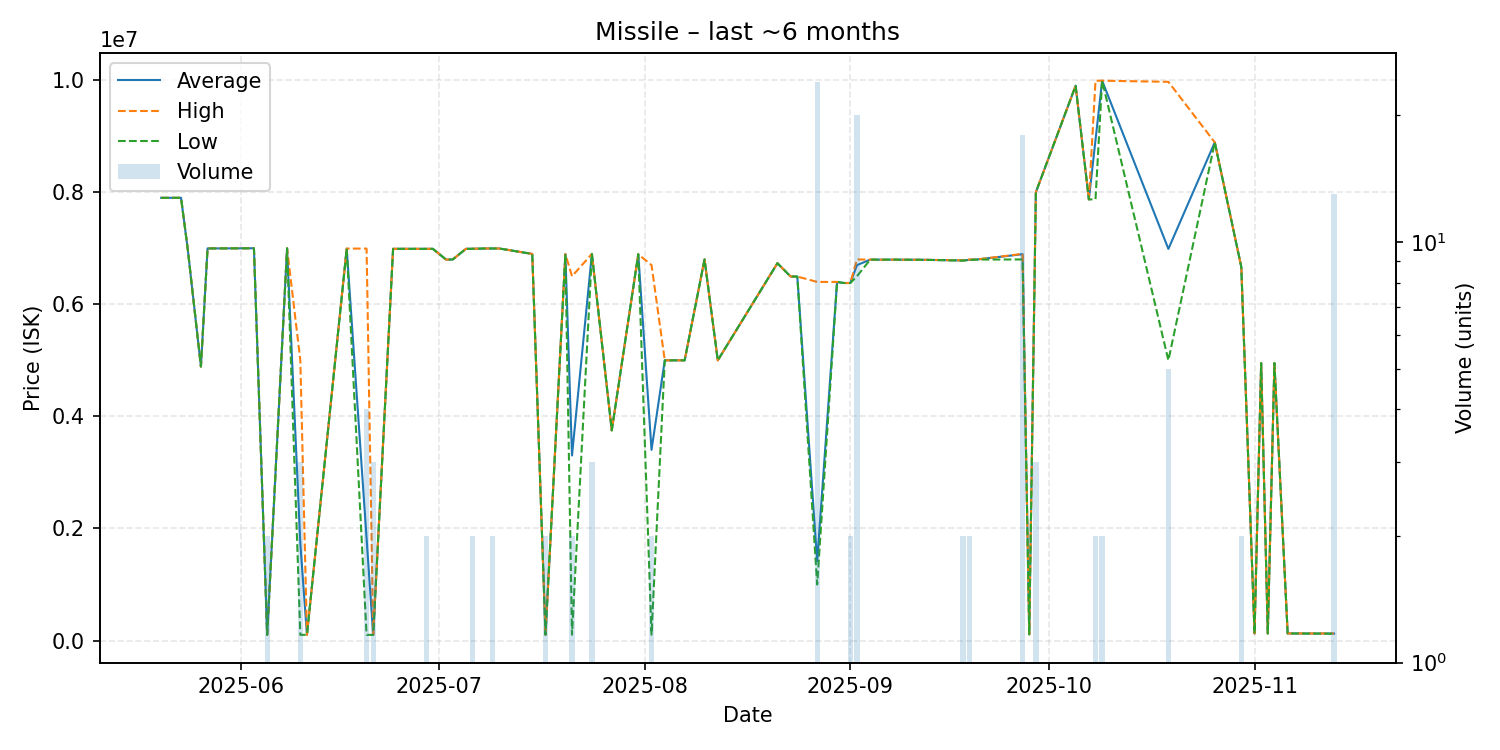

Source data for this figure (header and first rows):
date, average, highest, lowest, order_count, volume
2025-05-20, 7900000, 7900000, 7900000, 1, 1
2025-05-23, 7900000, 7900000, 7900000, 1, 1
2025-05-24, 6997000, 6997000, 6997000, 1, 1
2025-05-26, 4889000, 4889000, 4889000, 1, 1
2025-05-27, 6997000, 6997000, 6997000, 1, 1
2025-05-28, 6997000, 6997000, 6997000, 1, 1
2025-06-03, 7000000, 7000000, 7000000, 1, 1
2025-06-05, 101000, 101000, 101000, 2, 2
2025-06-08, 6999000, 6999000, 6999000, 1, 1
2025-06-10, 1734000, 5000000, 101000, 2, 3
2025-06-11, 101000, 101000, 101000, 1, 1
2025-06-17, 6994000, 6994000, 6994000, 1, 1
2025-06-20, 1823800, 6994000, 100400, 2, 4
2025-06-21, 100500, 100500, 100500, 1, 3
2025-06-24, 6990000, 6990000, 6990000, 1, 1
2025-06-29, 6989500, 6990000, 6989000, 2, 2
2025-06-30, 6990000, 6990000, 6990000, 1, 1
2025-07-02, 6797000, 6797000, 6797000, 1, 1
2025-07-03, 6800000, 6800000, 6800000, 1, 1
2025-07-05, 6990000, 6990000, 6990000, 1, 1
2025-07-06, 6991000, 6992000, 6990000, 2, 2
2025-07-08, 6996000, 6996000, 6996000, 1, 1
2025-07-09, 6996000, 6996000, 6996000, 2, 2
2025-07-10, 6996000, 6996000, 6996000, 1, 1
2025-07-15, 6899000, 6899000, 6899000, 1, 1
2025-07-17, 102900, 102900, 102900, 1, 2
2025-07-20, 6897000, 6897000, 6897000, 1, 1
2025-07-21, 3301550, 6500000, 103100, 2, 2
2025-07-24, 6899333, 6900000, 6898000, 3, 3
2025-07-27, 3750000, 3750000, 3750000, 1, 1
2025-07-31, 6893000, 6893000, 6893000, 1, 1
2025-08-02, 3401850, 6700000, 103700, 2, 2
2025-08-04, 5000000, 5000000, 5000000, 1, 1
2025-08-07, 5000000, 5000000, 5000000, 1, 1
2025-08-10, 6800000, 6800000, 6800000, 1, 1
2025-08-12, 5000000, 5000000, 5000000, 1, 1
2025-08-21, 6733000, 6733000, 6733000, 1, 1
2025-08-23, 6495000, 6495000, 6495000, 1, 1
2025-08-24, 6495000, 6495000, 6495000, 1, 1
2025-08-27, 1412671, 6399000, 1000000, 4, 24
2025-08-30, 6399000, 6399000, 6399000, 1, 1
2025-08-31, 6380000, 6380000, 6380000, 1, 1
2025-09-01, 6379500, 6380000, 6379000, 2, 2
2025-09-02, 6698400, 6800000, 6500000, 5, 20
2025-09-04, 6797000, 6797000, 6797000, 1, 1
2025-09-06, 6796000, 6796000, 6796000, 1, 1
2025-09-07, 6797000, 6797000, 6797000, 1, 1
2025-09-12, 6794000, 6794000, 6794000, 1, 1
2025-09-18, 6782000, 6784000, 6780000, 2, 2
2025-09-19, 6794500, 6799000, 6790000, 2, 2
2025-09-20, 6798000, 6798000, 6798000, 1, 1
2025-09-27, 6893722, 6900000, 6800000, 5, 18
2025-09-28, 109900, 109900, 109900, 1, 1
2025-09-29, 8000000, 8000000, 8000000, 1, 3
2025-10-05, 9900000, 9900000, 9900000, 1, 1
2025-10-07, 7872000, 7872000, 7872000, 1, 1
2025-10-08, 8931000, 9990000, 7872000, 2, 2
2025-10-09, 9990000, 9990000, 9990000, 2, 2
2025-10-19, 6988000, 9970000, 5000000, 3, 5
2025-10-26, 8890000, 8890000, 8890000, 1, 1
... 7 more rows
